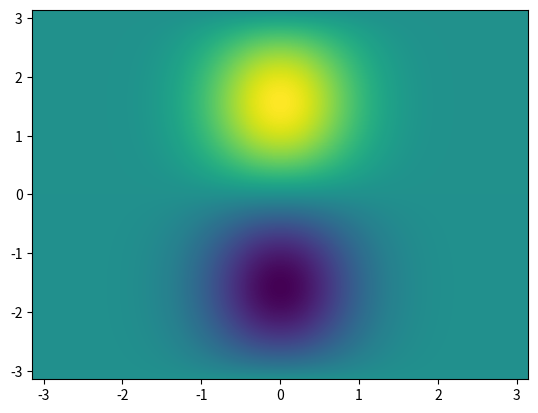

The script that saved this image:
import matplotlib.pyplot as plt
import numpy as np
import math

def function(x, y):
    return np.multiply(np.exp(np.negative(np.power(x, 2))), np.sin(y))

x = np.linspace(-np.pi, np.pi, 1000)
y = np.linspace(-np.pi, np.pi, 1000)
X, Y = np.meshgrid(x, y)
Z = function(X, Y)

plt.pcolormesh(X, Y, Z)
plt.show()
